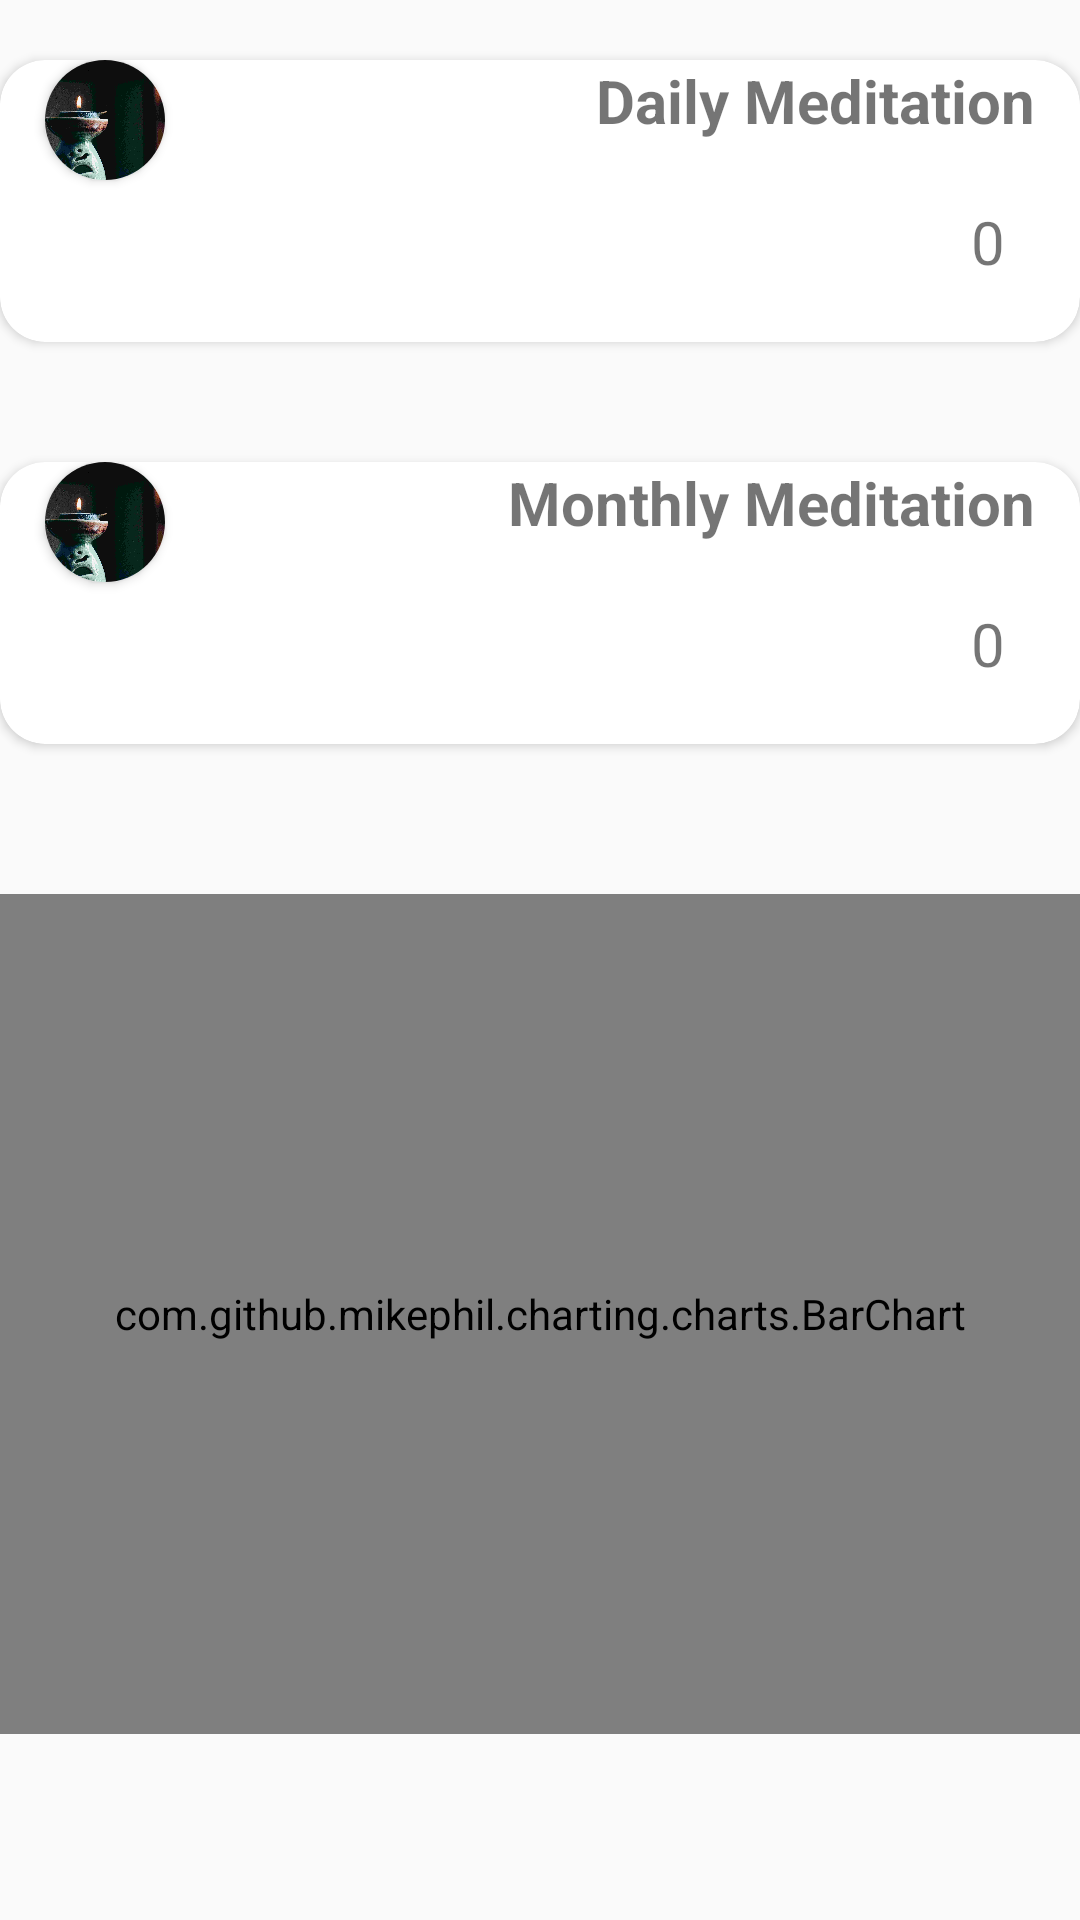

Here is an Android app screen rendered from its layout file. Give the layout XML and the strings, colors and styles it references.
<!-- AndroidManifest.xml: application theme Theme.AppCompat.Light -->
<!-- res/layout/activity_deep_report.xml -->
<?xml version="1.0" encoding="utf-8"?>
<LinearLayout xmlns:android="http://schemas.android.com/apk/res/android"
    xmlns:app="http://schemas.android.com/apk/res-auto"
    xmlns:tools="http://schemas.android.com/tools"
    android:layout_width="match_parent"
    android:layout_height="match_parent"
    android:orientation="vertical"
    tools:context=".DeepReport">


    <android.support.v7.widget.CardView
        android:layout_width="match_parent"
        android:layout_marginTop="20dp"
        app:cardCornerRadius="15dp"
        android:layout_height="wrap_content">

        <LinearLayout
            android:layout_width="match_parent"
            android:orientation="horizontal"
            android:layout_height="wrap_content">

            <android.support.v7.widget.CardView
                android:layout_width="40dp"
                app:cardCornerRadius="40dp"
                android:layout_marginStart="15dp"
                android:layout_height="40dp">

                <ImageView
                    android:layout_width="wrap_content"
                    android:scaleType="centerCrop"
                    android:layout_height="wrap_content"
                    android:src="@mipmap/group1"/>

            </android.support.v7.widget.CardView>

            <LinearLayout
                android:layout_width="match_parent"
                android:layout_gravity="end"
                android:layout_marginTop="20dp"
                android:orientation="vertical"
                android:baselineAligned="true"
                android:layout_height="wrap_content">

                <TextView
                    android:layout_width="match_parent"
                    android:layout_height="wrap_content"
                    android:layout_marginRight="15dp"
                    android:gravity="end"
                    android:textSize="20sp"
                    android:id="@+id/dh1"
                    android:text="Daily Meditation"
                    android:textStyle="bold"
                    />



                <TextView
                    android:layout_width="match_parent"
                    android:layout_marginTop="20dp"
                    android:id="@+id/Dday"
                    android:layout_height="wrap_content"
                    android:textSize="20sp"
                    android:layout_marginRight="25dp"
                    android:gravity="end"
                    android:text="0"

                    />

            </LinearLayout>


        </LinearLayout>


    </android.support.v7.widget.CardView>


    <android.support.v7.widget.CardView
        android:layout_width="match_parent"
        app:cardCornerRadius="15dp"
        android:layout_marginTop="40dp"
        android:layout_height="wrap_content">

        <LinearLayout
            android:layout_width="match_parent"
            android:orientation="horizontal"
            android:layout_height="wrap_content">

            <android.support.v7.widget.CardView
                android:layout_width="40dp"
                android:layout_marginStart="15dp"
                app:cardCornerRadius="40dp"
                android:layout_height="40dp">

                <ImageView
                    android:layout_width="wrap_content"
                    android:scaleType="centerCrop"
                    android:layout_height="wrap_content"
                    android:src="@mipmap/group1"/>

            </android.support.v7.widget.CardView>

            <LinearLayout
                android:layout_width="match_parent"
                android:layout_gravity="end"
                android:layout_marginTop="20dp"
                android:orientation="vertical"
                android:baselineAligned="true"
                android:layout_height="wrap_content">

                <TextView
                    android:layout_width="match_parent"
                    android:layout_height="wrap_content"
                    android:layout_marginRight="15dp"
                    android:gravity="end"
                    android:id="@+id/dh2"
                    android:textSize="20sp"
                    android:text="Monthly Meditation"
                    android:textStyle="bold"
                    />



                <TextView
                    android:layout_width="match_parent"
                    android:layout_marginTop="20dp"
                    android:id="@+id/Dmonth"
                    android:layout_height="wrap_content"
                    android:textSize="20sp"
                    android:layout_marginRight="25dp"
                    android:gravity="end"
                    android:text="0"

                    />

            </LinearLayout>


        </LinearLayout>


    </android.support.v7.widget.CardView>


    <com.github.mikephil.charting.charts.BarChart
        android:layout_width="match_parent"
        android:layout_marginTop="50dp"
        android:id="@+id/deepBar"
        android:layout_height="280dp">

    </com.github.mikephil.charting.charts.BarChart>


</LinearLayout>
<!-- resources referenced by this layout -->
<resources>
  <!-- mipmap group1: jpg bitmap (mipmap-xxxhdpi, 230230 bytes) -->
</resources>
